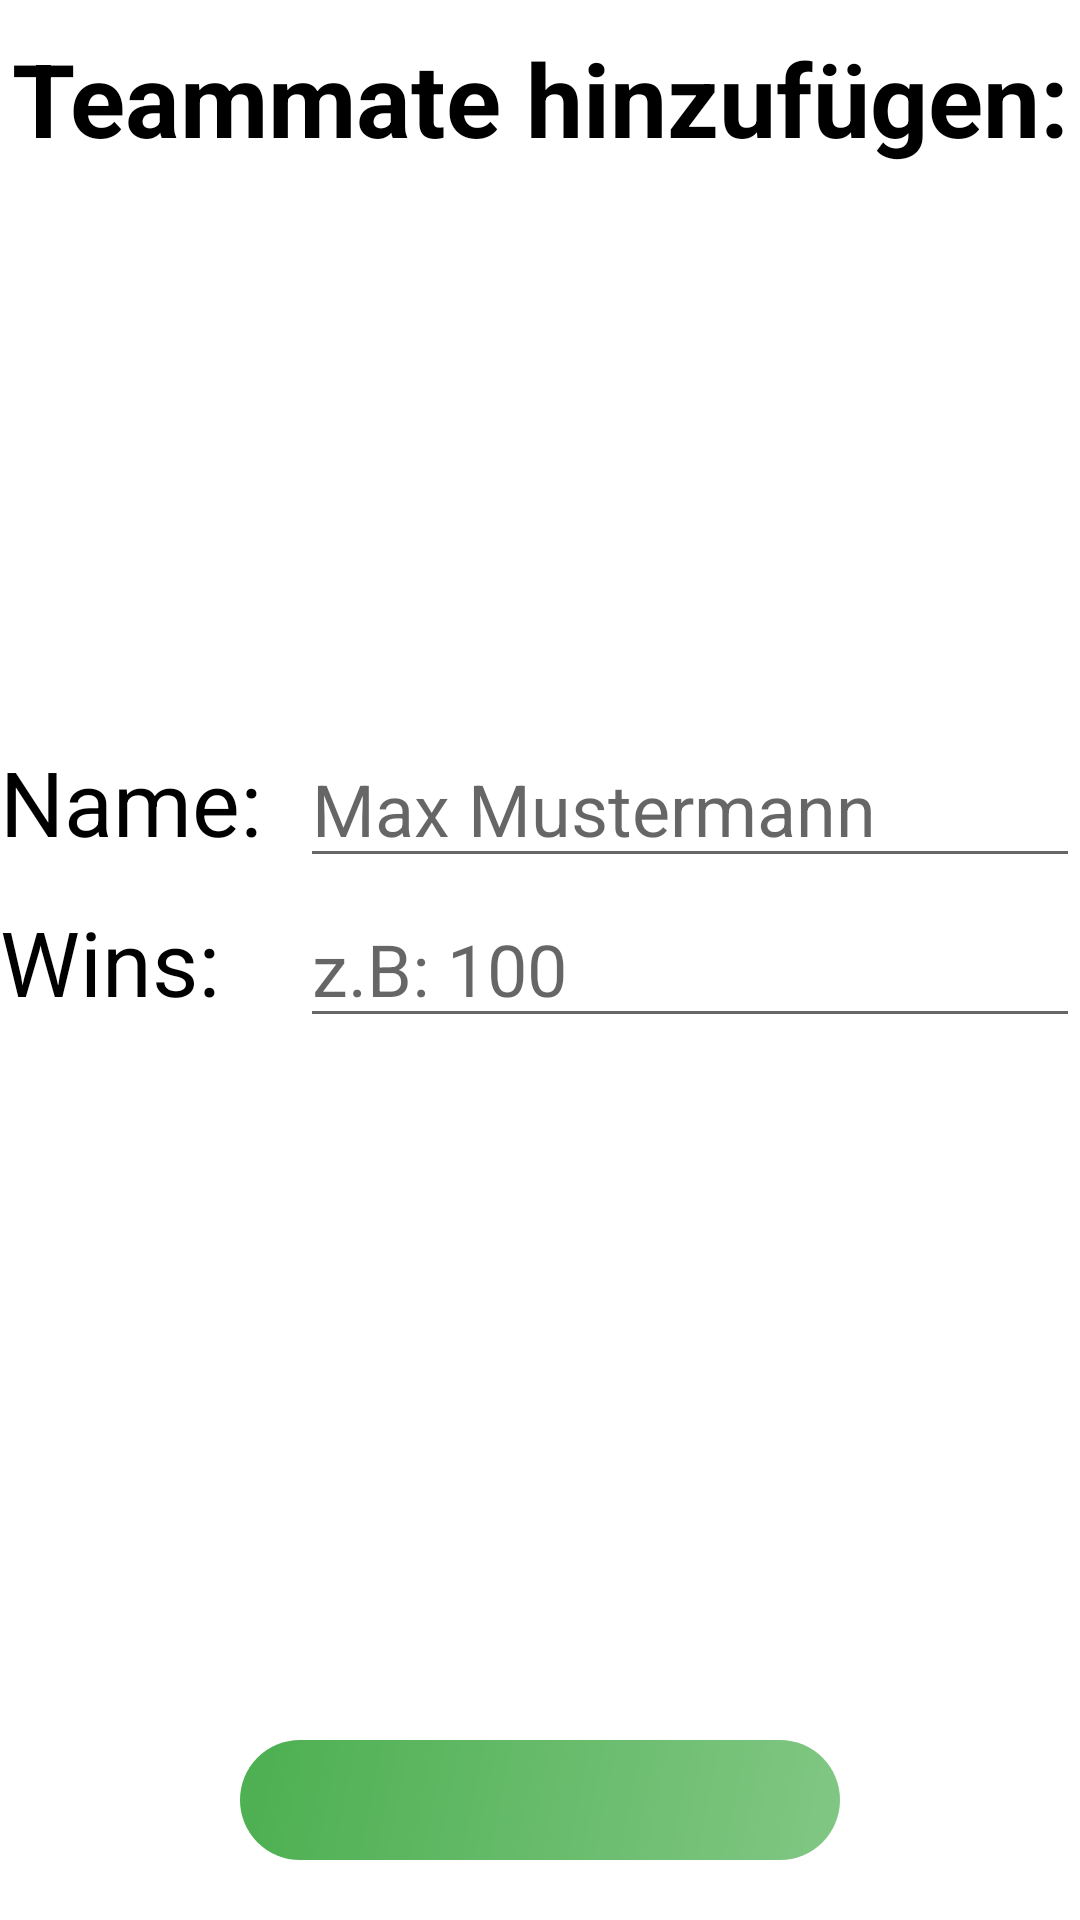

Write the Android layout XML for this screen, with the resource values it uses.
<!-- AndroidManifest.xml: application theme Theme.BestScore -->
<!-- res/layout/activity_teammate_add.xml -->
<?xml version="1.0" encoding="utf-8"?>
<androidx.constraintlayout.widget.ConstraintLayout xmlns:android="http://schemas.android.com/apk/res/android"
    xmlns:app="http://schemas.android.com/apk/res-auto"
    xmlns:tools="http://schemas.android.com/tools"
    android:id="@+id/linearLayout"
    android:layout_width="match_parent"
    android:layout_height="match_parent"
    android:layout_marginHorizontal="20dp"
    android:gravity="center"
    tools:context=".ui.teammates.TeammateAdd">


    <TextView
        android:id="@+id/header"
        android:layout_width="0dp"
        android:layout_height="wrap_content"
        android:layout_marginTop="10dp"
        android:gravity="center"
        android:text="@string/settings_teammate_add"
        android:textColor="#000000"
        android:textSize="34sp"
        android:textStyle="bold"
        app:layout_constraintEnd_toEndOf="parent"
        app:layout_constraintHorizontal_bias="0.0"
        app:layout_constraintStart_toStartOf="parent"
        app:layout_constraintTop_toTopOf="parent" />

    <TextView
        android:id="@+id/textView"
        android:layout_height="40dp"
        android:layout_marginBottom="100dp"
        android:text="@string/settings_name_add"
        android:textColor="#000000"
        android:textSize="30sp"
        app:layout_constraintBottom_toBottomOf="parent"
        app:layout_constraintEnd_toStartOf="@+id/edNameOfNewPlayer"
        app:layout_constraintHorizontal_bias="0.0"
        app:layout_constraintStart_toStartOf="parent"
        app:layout_constraintTop_toTopOf="parent"
        app:layout_constraintVertical_bias="0.494"
        android:layout_width="wrap_content" />

    <EditText
        android:id="@+id/edNameOfNewPlayer"
        android:layout_width="0dp"
        android:layout_height="wrap_content"
        android:layout_marginStart="100dp"
        android:ems="10"
        android:hint="Max Mustermann"
        android:inputType="textPersonName"
        android:maxLength="15"
        android:textSize="24sp"
        app:layout_constraintBaseline_toBaselineOf="@+id/textView"
        app:layout_constraintEnd_toEndOf="parent"
        app:layout_constraintStart_toStartOf="parent" />


    <TextView
        android:id="@+id/textView2"
        android:layout_width="0dp"
        android:layout_height="wrap_content"
        android:text="@string/settings_wins_add"
        android:textColor="#000000"
        android:textSize="30sp"
        app:layout_constraintBaseline_toBaselineOf="@+id/edWinsOfNewPlayer"
        app:layout_constraintStart_toStartOf="parent" />


    <EditText
        android:id="@+id/edWinsOfNewPlayer"
        android:layout_width="0dp"
        android:layout_height="wrap_content"
        android:layout_marginStart="100dp"
        android:layout_marginTop="4dp"
        android:ems="10"
        android:hint="z.B: 100"
        android:inputType="number"
        android:maxLength="10"
        android:textSize="24sp"
        app:layout_constraintEnd_toEndOf="parent"
        app:layout_constraintHorizontal_bias="0.0"
        app:layout_constraintStart_toStartOf="parent"
        app:layout_constraintTop_toBottomOf="@+id/edNameOfNewPlayer" />

    <ImageButton
        android:id="@+id/btnAddPlayer"
        android:layout_width="wrap_content"
        android:layout_height="wrap_content"
        android:layout_marginBottom="20dp"
        android:background="@drawable/list_background_rounded"
        android:paddingHorizontal="100dp"
        android:paddingVertical="20dp"
        android:src="@drawable/ic_add"
        app:layout_constraintBottom_toBottomOf="parent"
        app:layout_constraintEnd_toEndOf="parent"
        app:layout_constraintStart_toStartOf="parent" />

</androidx.constraintlayout.widget.ConstraintLayout>
<!-- resources referenced by this layout -->
<resources>
  <!-- drawable list_background_rounded (drawable) -->
  <?xml version="1.0" encoding="UTF-8"?>
  <shape xmlns:android="http://schemas.android.com/apk/res/android">
      <gradient android:startColor="@color/second_color" android:endColor="@color/main_color" android:angle="315"/>
      <corners android:radius="20dp"/>
      <margin android:left="0dp" android:top="0dp" android:right="0dp" android:bottom="0dp" />
  </shape>
  <string name="settings_name_add">Name:</string>
  <string name="settings_teammate_add">Teammate hinzufügen:</string>
  <string name="settings_wins_add">Wins:</string>
  <style name="Theme.BestScore" parent="Theme.MaterialComponents.DayNight.DarkActionBar">
          
          <item name="colorPrimary">@color/second_color</item>
          <item name="colorPrimaryVariant">@color/third_color</item>
          <item name="colorOnPrimary">@color/white</item>
          
          <item name="colorSecondary">@color/teal_200</item>
          <item name="colorSecondaryVariant">@color/teal_700</item>
          <item name="colorOnSecondary">@color/black</item>
          
          <item name="android:statusBarColor" tools:targetApi="l">?attr/colorPrimaryVariant</item>
          
      </style>
  <color name="second_color">#4CAF50</color>
  <color name="main_color">#81C784</color>
  <color name="third_color">#43A047</color>
  <color name="white">#FFFFFF</color>
  <color name="teal_200">#FF03DAC5</color>
  <color name="teal_700">#FF018786</color>
  <color name="black">#FF000000</color>
</resources>
